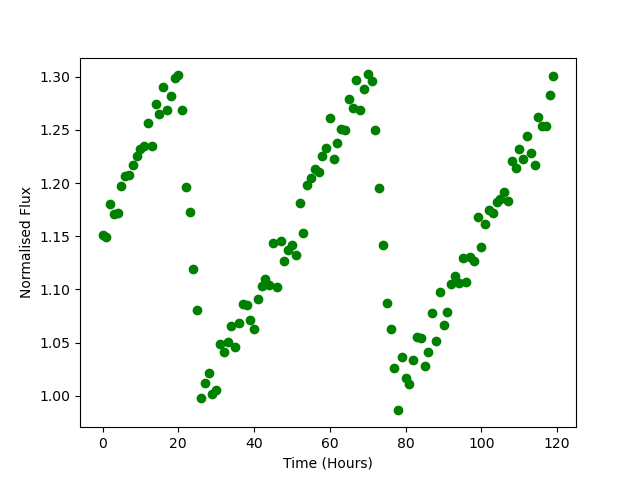

Values plotted in this chart, from the file beside it:
Time, Flux
0.0, 1.151
1.0, 1.149
2.0, 1.181
3.0, 1.171
4.0, 1.172
5.0, 1.197
6.0, 1.206
7.0, 1.208
8.0, 1.217
9.0, 1.225
10.0, 1.232
11.0, 1.235
12.0, 1.257
13.0, 1.234
14.0, 1.274
15.0, 1.265
16.0, 1.29
17.0, 1.268
18.0, 1.281
19.0, 1.299
20.0, 1.302
21.0, 1.269
22.0, 1.196
23.0, 1.173
24.0, 1.119
25.0, 1.081
26.0, 0.9981
27.0, 1.012
28.0, 1.021
29.0, 1.001
30.0, 1.005
31.0, 1.049
32.0, 1.041
33.0, 1.051
34.0, 1.066
35.0, 1.046
36.0, 1.068
37.0, 1.086
38.0, 1.085
39.0, 1.071
40.0, 1.063
41.0, 1.091
42.0, 1.103
43.0, 1.11
44.0, 1.104
45.0, 1.143
46.0, 1.103
47.0, 1.146
48.0, 1.127
49.0, 1.137
50.0, 1.141
51.0, 1.132
52.0, 1.181
53.0, 1.153
54.0, 1.198
55.0, 1.205
56.0, 1.213
57.0, 1.211
58.0, 1.225
59.0, 1.233
... 60 more rows
